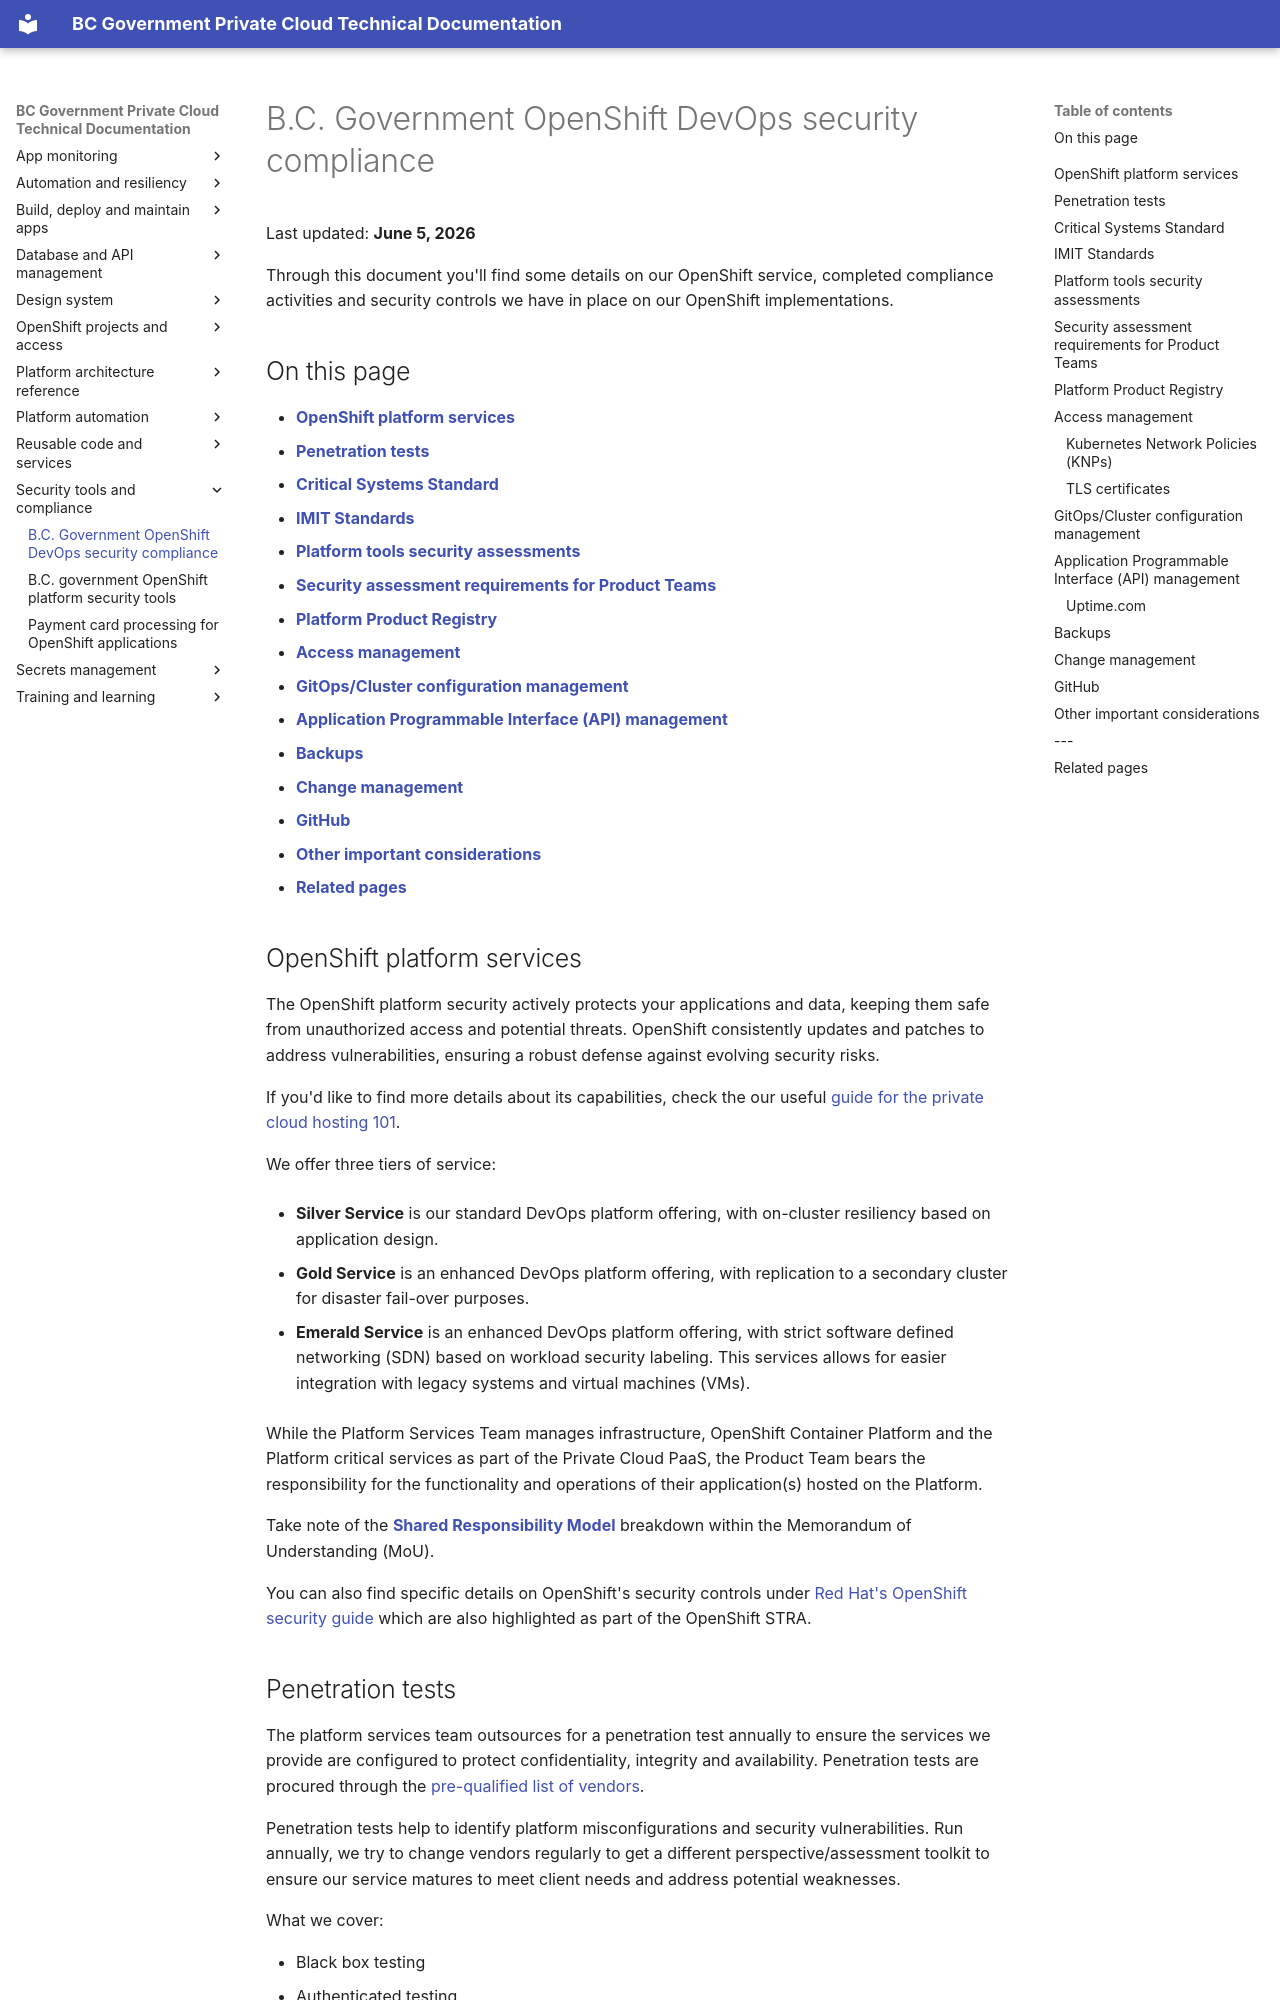

repository: bcgov/platform-developer-docs · page: docs/security-and-privacy-compliance/platform-security-compliance/index.html · generator: mkdocs

---
title: B.C. Government OpenShift DevOps security compliance

slug: devops-security-compliance

description: Learn about compliance assessment and controls on the B.C. Government OpenShift Private Cloud Platform as a Service.

keywords: security, privacy, secrets, STRA, network policies, vault

page_purpose: This page describes the various security compliance assessment and controls available on the platform

audience: developer, technical lead, MISO, MPO, security, cyber, cybersecurity

author: Nick Corcoran 

content_owner: Nick Corcoran

sort_order: 2
---

# B.C. Government OpenShift DevOps security compliance
Last updated: **June 5, 2026**

Through this document you'll find some details on our OpenShift service, completed compliance activities and security controls we have in place on our OpenShift implementations.

## On this page
* [**OpenShift platform services**](#openshift-platform-services)
* [**Penetration tests**](#penetration-tests)
* [**Critical Systems Standard**](#critical-systems-standard)
* [**IMIT Standards**](#imit-standards)
* [**Platform tools security assessments**](#platform-tools-security-assessments)
* [**Security assessment requirements for Product Teams**](#security-assessment-requirements-for-product-teams)
* [**Platform Product Registry**](#platform-product-registry)
* [**Access management**](#access-management)
* [**GitOps/Cluster configuration management**](#gitopscluster-configuration-management)
* [**Application Programmable Interface (API) management**](#application-programmable-interface-api-management)
* [**Backups**](#backups)
* [**Change management**](#change-management)
* [**GitHub**](#github)
* [**Other important considerations**](#other-important-considerations)
* [**Related pages**](#related-pages)

<!-- ### End of "On this page" --> 
---

## OpenShift platform services
The OpenShift platform security actively protects your applications and data, keeping them safe from unauthorized access and potential threats. OpenShift consistently updates and patches to address vulnerabilities, ensuring a robust defense against evolving security risks. 

If you'd like to find more details about its capabilities, check the our useful [guide for the private cloud hosting 101](https://digital.gov.bc.ca/technology/cloud/private/intro/).

We offer three tiers of service: 

* **Silver Service** is our standard DevOps platform offering, with on-cluster resiliency based on application design.

* **Gold Service** is an enhanced DevOps platform offering, with replication to a secondary cluster for disaster fail-over purposes.  

* **Emerald Service** is an enhanced DevOps platform offering, with strict software defined networking (SDN) based on workload security labeling.  This services allows for easier integration with legacy systems and virtual machines (VMs).

While the Platform Services Team manages infrastructure, OpenShift Container Platform and the Platform critical services as part of the Private Cloud PaaS, the Product Team bears the responsibility for the functionality and operations of their application(s) hosted on the Platform.  

Take note of the [**Shared Responsibility Model**](https://digital.gov.bc.ca/technology/cloud/private/onboard/) breakdown within the Memorandum of Understanding (MoU).  

You can also find specific details on OpenShift's security controls under [Red Hat's OpenShift security guide](https://www.redhat.com/rhdc/managed-files/cl-openshift-security-guide-ebook-us287757-202103.pdf) which  are also highlighted as part of the OpenShift STRA.
